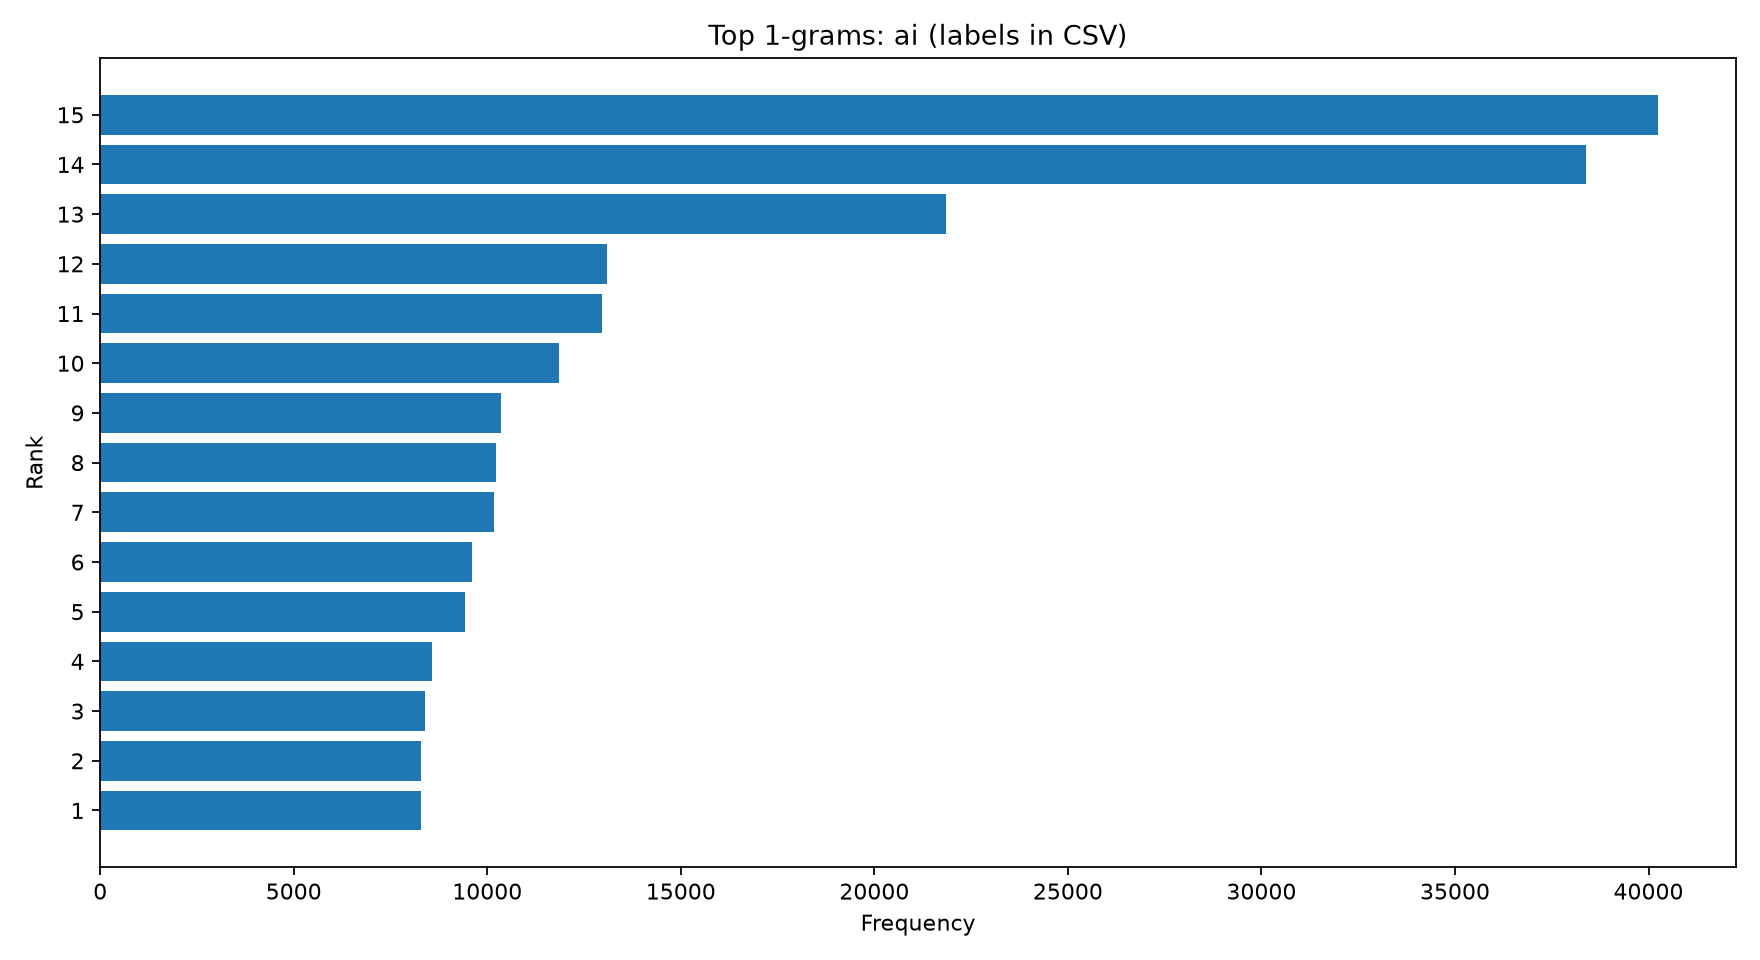

Source data for this figure (header and first rows):
ngram, frequency
البحث, 40248
الدراسة, 38381
خلال, 21850
تحليل, 13086
النتائج, 12961
تهدف, 11853
اهمية, 10355
الجزائر, 10219
دراسة, 10167
التركيز, 9618
الضوء, 9418
فهم, 8584
تعزيز, 8389
استخدام, 8283
يهدف, 8277
